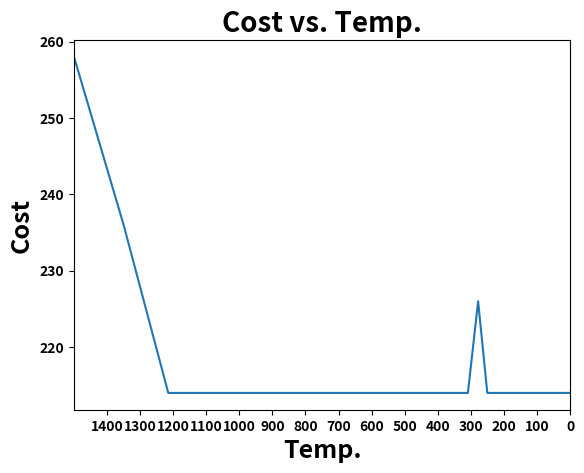

Reproduce this figure in Python.
import numpy as np
from matplotlib import pyplot as plt
import pandas as pd

Dist = pd.DataFrame([[0,1,2,3,1,2,3,4],[1,0,1,2,2,1,2,3],[2,1,0,1,3,2,1,2],
                      [3,2,1,0,4,3,2,1],[1,2,3,4,0,1,2,3],[2,1,2,3,1,0,1,2],
                      [3,2,1,2,2,1,0,1],[4,3,2,1,3,2,1,0]],
                    columns=["A","B","C","D","E","F","G","H"],
                    index=["A","B","C","D","E","F","G","H"])
 
Flow = pd.DataFrame([[0,5,2,4,1,0,0,6],[5,0,3,0,2,2,2,0],[2,3,0,0,0,0,0,5],
                      [4,0,0,0,5,2,2,10],[1,2,0,5,0,10,0,0],[0,2,0,2,10,0,5,1],
                      [0,2,0,2,0,5,0,10],[6,0,5,10,0,1,10,0]],
                    columns=["A","B","C","D","E","F","G","H"],
                    index=["A","B","C","D","E","F","G","H"])


T0 = 1500
M = 250
N = 20
alpha = 0.9

X0 = ["B","D","A","E","C","F","G","H"]


# Make a dataframe of the initial solution

New_Dist_DF = Dist.reindex(columns=X0, index=X0)
New_Dist_Arr = np.array(New_Dist_DF)


# Make a dataframe of the cost of the initial solution

Objfun1_start = pd.DataFrame(New_Dist_Arr*Flow)
Objfun1_start_Arr = np.array(Objfun1_start)


sum_start = sum(sum(Objfun1_start_Arr))

print(sum_start)


Temp = []
Min_Cost = []

for i in range(M):
    for j in range(N):
        ran_1 = np.random.randint(0,len(X0))
        ran_2 = np.random.randint(0,len(X0))
        
        while ran_1==ran_2:
            ran_2 = np.random.randint(0,len(X0))
        
        xt = []
        xf = []
        
        # ["B","D","A","E","C","F","G","H"]
        
        
        A1 = X0[ran_1]
        A2 = X0[ran_2]

        # Make a new list of the new set of departments
        
        w = 0
        for i in X0:
            if X0[w]==A1:
                xt = np.append(xt,A2)
            elif X0[w]==A2:
                xt = np.append(xt,A1)
            else:
                xt=np.append(xt,X0[w])
            w = w+1
        


        new_dis_df_init = Dist.reindex(columns=X0, index=X0)
        new_dis_init_arr = np.array(new_dis_df_init)
        
        
        new_dis_df_new = Dist.reindex(columns=xt, index=xt)
        new_dis_new_arr = np.array(new_dis_df_new)
        
        
        # Make a adatframe of the current solution
        objfun_init = pd.DataFrame(new_dis_init_arr*Flow)
        objfun_init_arr = np.array(objfun_init)
        
        # Make a adatframe of the new solution
        objfun_new = pd.DataFrame(new_dis_new_arr*Flow)
        objfun_new_arr = np.array(objfun_new)
        
        sum_init = sum(sum(objfun_init_arr))
        sum_new = sum(sum(objfun_new_arr))
        
        rand1 = np.random.rand()
        form = 1/(np.exp(sum_new-sum_init)/T0)
        
        if sum_new<=sum_init:
            X0=xt
        elif rand1<=form:
            X0=xt
        else:
            X0=X0
        
    Temp.append(T0)
    Min_Cost.append(sum_init)
    
    T0 = alpha*T0
    
print()
print("Final Solution:",X0)
print("Minimized Cost:",sum_init)
        

plt.plot(Temp,Min_Cost)
plt.title("Cost vs. Temp.", fontsize=20,fontweight='bold')
plt.xlabel("Temp.", fontsize=18,fontweight='bold')
plt.ylabel("Cost", fontsize=18,fontweight='bold')
plt.xlim(1500,0)

plt.xticks(np.arange(min(Temp),max(Temp),100),fontweight='bold')
plt.yticks(fontweight='bold')
plt.show()










